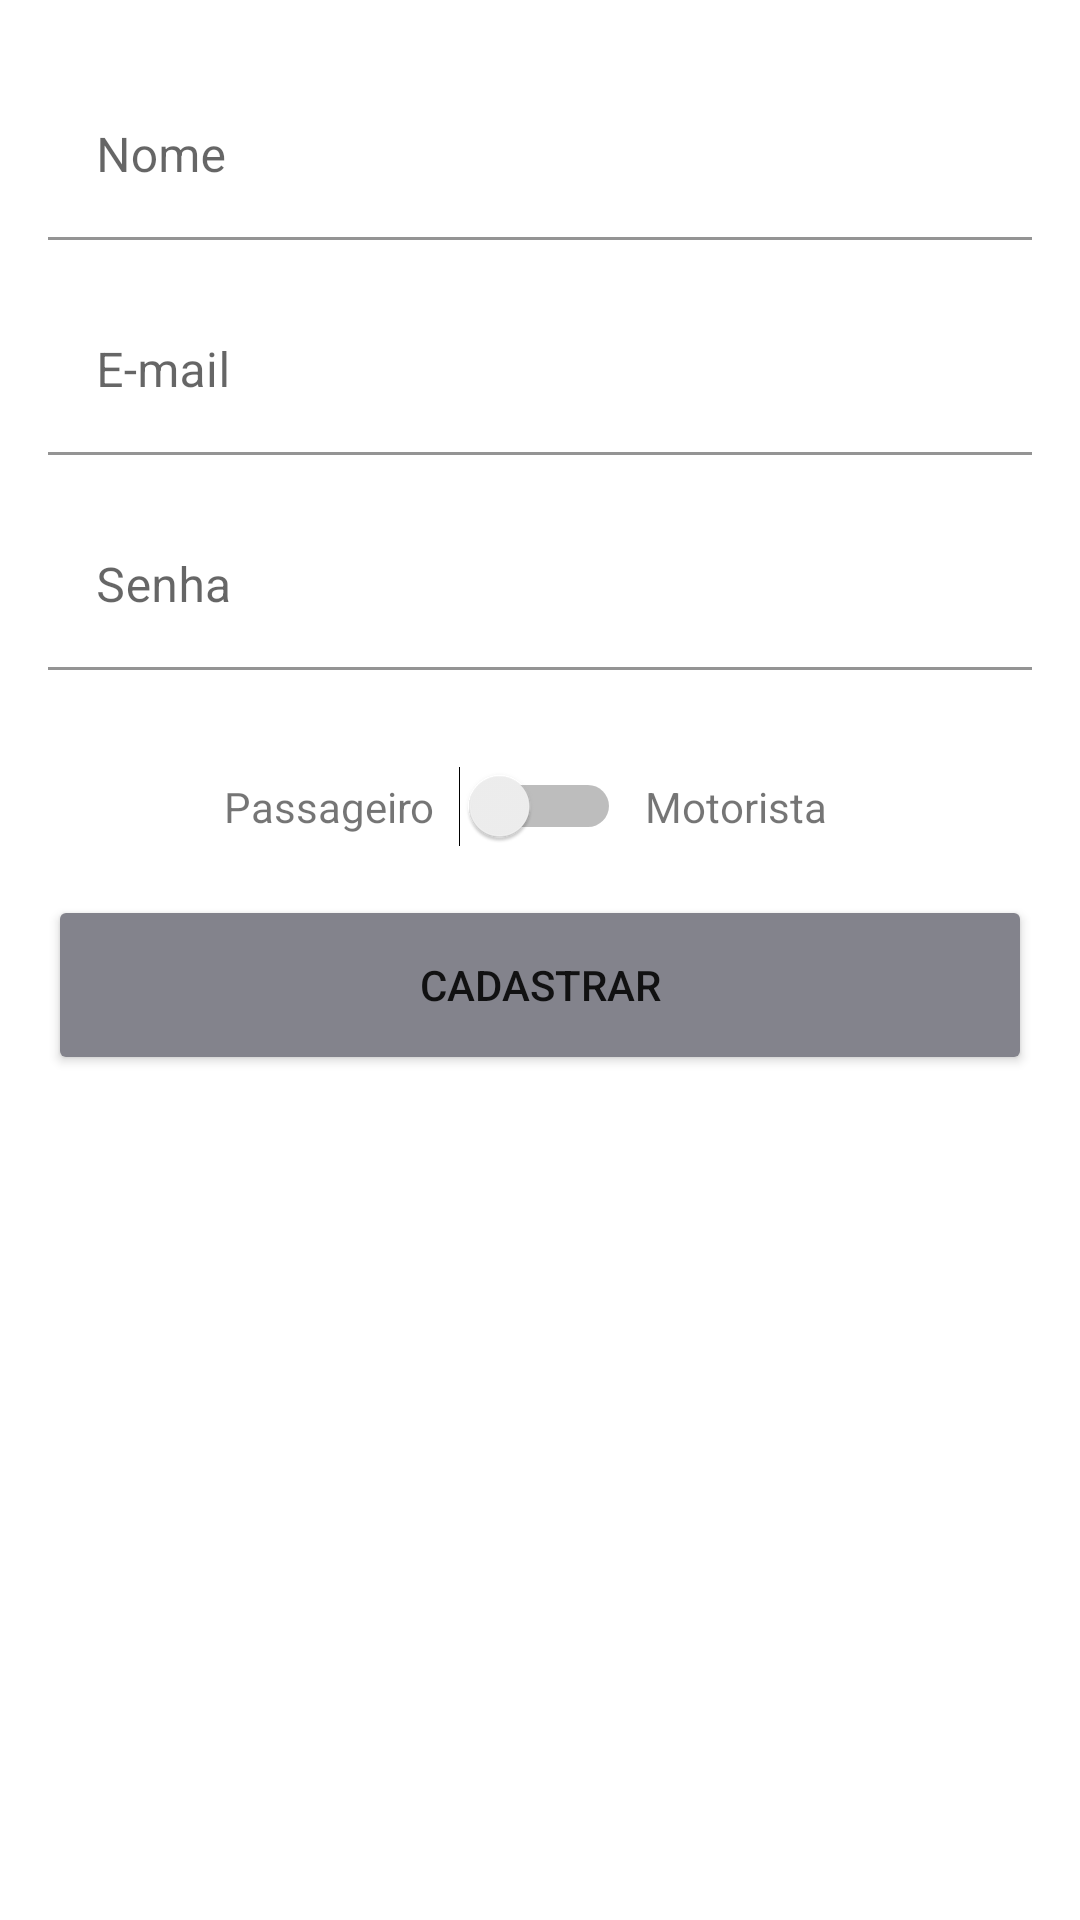

Write the Android layout XML for this screen, with the resource values it uses.
<!-- AndroidManifest.xml: application theme Theme.Uber -->
<!-- res/layout/activity_cadastro.xml -->
<?xml version="1.0" encoding="utf-8"?>
<androidx.constraintlayout.widget.ConstraintLayout xmlns:android="http://schemas.android.com/apk/res/android"
    xmlns:app="http://schemas.android.com/apk/res-auto"
    xmlns:tools="http://schemas.android.com/tools"
    android:layout_width="match_parent"
    android:layout_height="match_parent"
    android:orientation="vertical"
    tools:context=".activity.activity.CadastroActivity">

    <com.google.android.material.textfield.TextInputLayout
        android:id="@+id/textInputLayput"
        android:layout_width="0dp"
        android:layout_height="wrap_content"
        android:layout_marginStart="16dp"
        android:layout_marginLeft="16dp"
        android:layout_marginEnd="16dp"
        android:layout_marginRight="16dp"
        android:layout_marginBottom="16dp"
        app:layout_constraintBottom_toTopOf="@+id/textInputLayput2"
        app:layout_constraintEnd_toEndOf="parent"
        app:layout_constraintStart_toStartOf="parent"
        app:layout_constraintTop_toTopOf="parent"
        app:layout_constraintVertical_bias="0.07999998"
        app:layout_constraintVertical_chainStyle="packed">

        <com.google.android.material.textfield.TextInputEditText
            android:id="@+id/editCadastroNome"
            android:layout_width="match_parent"
            android:layout_height="wrap_content"
            android:background="@android:color/transparent"
            android:hint="Nome "
            android:inputType="text" />
    </com.google.android.material.textfield.TextInputLayout>

    <com.google.android.material.textfield.TextInputLayout
        android:id="@+id/textInputLayput2"
        android:layout_width="0dp"
        android:layout_height="wrap_content"
        android:layout_marginStart="16dp"
        android:layout_marginLeft="16dp"
        android:layout_marginEnd="16dp"
        android:layout_marginRight="16dp"
        android:layout_marginBottom="16dp"
        app:layout_constraintBottom_toTopOf="@+id/textInputLayput3"
        app:layout_constraintEnd_toEndOf="parent"
        app:layout_constraintStart_toStartOf="parent"
        app:layout_constraintTop_toBottomOf="@+id/textInputLayput">

        <com.google.android.material.textfield.TextInputEditText
            android:id="@+id/editCadastroEmail"
            android:layout_width="match_parent"
            android:layout_height="wrap_content"
            android:background="@android:color/transparent"
            android:hint="E-mail "
            android:inputType="textEmailAddress" />
    </com.google.android.material.textfield.TextInputLayout>

    <com.google.android.material.textfield.TextInputLayout
        android:id="@+id/textInputLayput3"
        android:layout_width="0dp"
        android:layout_height="wrap_content"
        android:layout_marginStart="16dp"
        android:layout_marginLeft="16dp"
        android:layout_marginEnd="16dp"
        android:layout_marginRight="16dp"
        android:layout_marginBottom="16dp"
        app:layout_constraintBottom_toTopOf="@+id/switchTipoUsuario"
        app:layout_constraintEnd_toEndOf="parent"
        app:layout_constraintStart_toStartOf="parent"
        app:layout_constraintTop_toBottomOf="@+id/textInputLayput2">

        <com.google.android.material.textfield.TextInputEditText
            android:id="@+id/editCadastroSenha"
            android:layout_width="match_parent"
            android:layout_height="wrap_content"
            android:background="@android:color/transparent"
            android:hint="Senha"
            android:inputType="textPassword" />
    </com.google.android.material.textfield.TextInputLayout>

    <TextView
        android:id="@+id/textView10"
        android:layout_width="wrap_content"
        android:layout_height="wrap_content"
        android:layout_marginEnd="8dp"
        android:layout_marginRight="8dp"
        android:text="Passageiro"
        app:layout_constraintBottom_toBottomOf="@+id/switchTipoUsuario"
        app:layout_constraintEnd_toStartOf="@+id/switchTipoUsuario"
        app:layout_constraintTop_toTopOf="@+id/switchTipoUsuario" />

    <TextView
        android:id="@+id/textView11"
        android:layout_width="wrap_content"
        android:layout_height="wrap_content"
        android:layout_marginStart="8dp"
        android:layout_marginLeft="8dp"
        android:text="Motorista"
        app:layout_constraintBottom_toBottomOf="@+id/switchTipoUsuario"
        app:layout_constraintStart_toEndOf="@+id/switchTipoUsuario"
        app:layout_constraintTop_toTopOf="@+id/switchTipoUsuario" />

    <Switch
        android:id="@+id/switchTipoUsuario"
        android:layout_width="wrap_content"
        android:layout_height="wrap_content"
        android:layout_marginTop="16dp"
        app:layout_constraintBottom_toTopOf="@+id/buttonCadastro"
        app:layout_constraintEnd_toEndOf="parent"
        app:layout_constraintStart_toStartOf="parent"
        app:layout_constraintTop_toBottomOf="@+id/textInputLayput3" />

    <Button
        android:id="@+id/buttonCadastro"
        android:layout_width="0dp"
        android:layout_height="60dp"
        android:layout_marginStart="16dp"
        android:layout_marginLeft="16dp"
        android:layout_marginTop="16dp"
        android:layout_marginEnd="16dp"
        android:layout_marginRight="16dp"
        android:onClick="validarCadastroUsuario"
        android:text="Cadastrar"
        app:backgroundTint="@color/btnCadastro"
        app:layout_constraintBottom_toBottomOf="parent"
        app:layout_constraintEnd_toEndOf="parent"
        app:layout_constraintStart_toStartOf="parent"
        app:layout_constraintTop_toBottomOf="@+id/switchTipoUsuario" />
</androidx.constraintlayout.widget.ConstraintLayout>
<!-- resources referenced by this layout -->
<resources>
  <color name="btnCadastro">#83838c</color>
  <style name="Theme.Uber" parent="Theme.MaterialComponents.DayNight.DarkActionBar">
          
          <item name="colorPrimary">#37474f</item>
          // cor da toolbar
          <item name="colorPrimaryVariant">#263238</item>
          //em cima da toolbar
          <item name="colorAccent">#846E7A</item>
  
  
          <item name="colorOnPrimary">@color/white</item>
          
          <item name="colorOnSecondary">@color/white</item>
          
          <item name="android:statusBarColor" tools:targetApi="l">?attr/colorPrimaryVariant</item>
          
      </style>
  <color name="white">#FFFFFFFF</color>
</resources>
